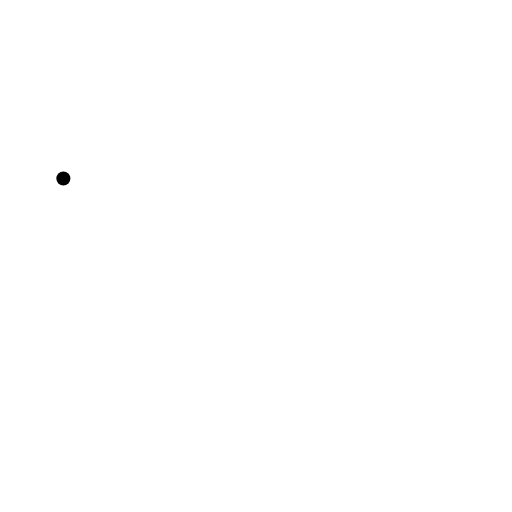
t = 0.00 s
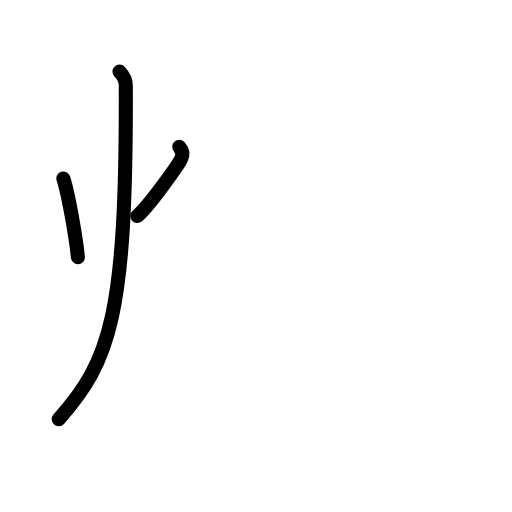
t = 2.63 s
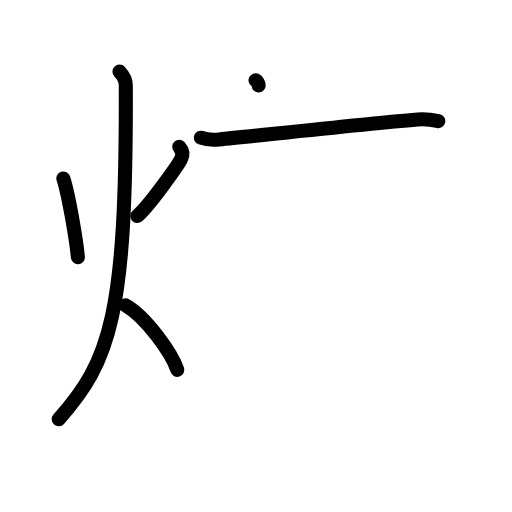
t = 5.25 s
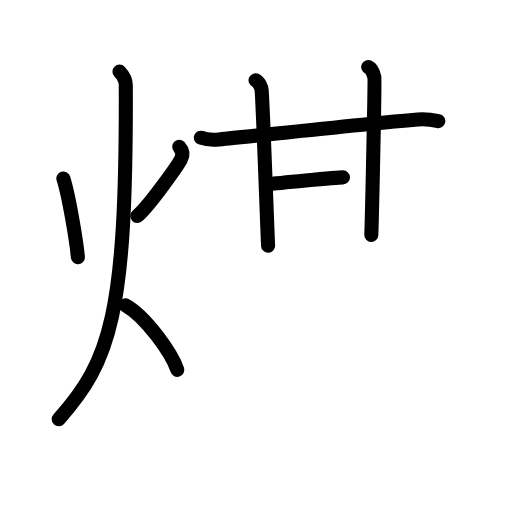
t = 7.75 s
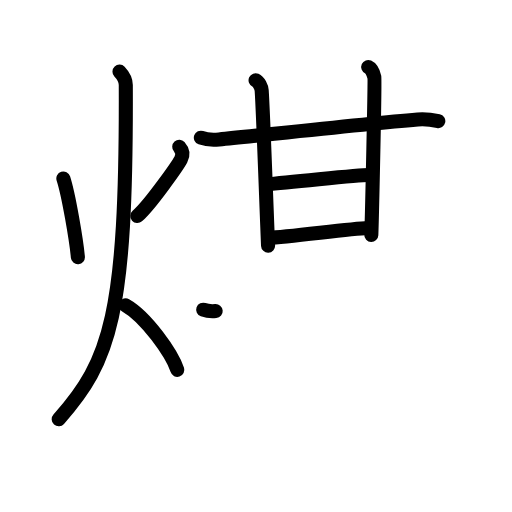
t = 9.17 s
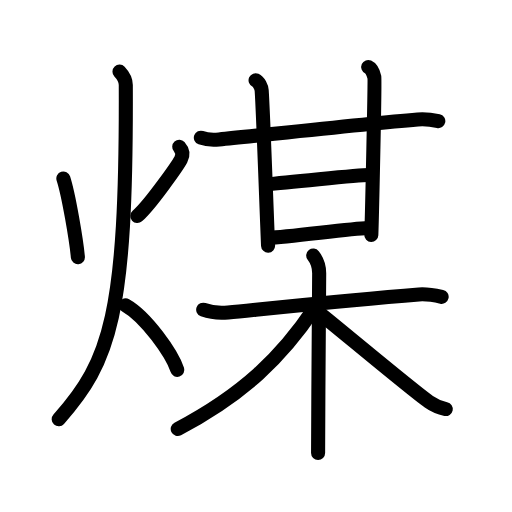
t = 13.00 s

The animated SVG that drew these frames (rendered in a browser with its animation timeline set to each time). Animation: 35 SMIL elements (animate=35); one cycle of 13.00 s.

<?xml version="1.0" encoding="UTF-8"?>
<!--
AniKanjiVG is licensed by CC-BY-SA Paul C. Sommerhoff (https://bitbucket.org/sommerhoff/anikanjivg).
AniKanjiVG uses KanjiVG which is licensed by CC-BY-SA Ulrich Apel (http://kanjivg.tagaini.net).
See also http://creativecommons.org/licenses/by-sa/3.0/
-->
<svg xmlns:kvg='http://kanjivg.tagaini.net' xmlns='http://www.w3.org/2000/svg' width='109' height='109' viewBox='0 0 109 109' style='fill:none;stroke:#000000;stroke-width:3;stroke-linecap:round;stroke-linejoin:round;' id="kvg:kanji_07164"><g id="kvg:07164" kvg:element="煤"><g id="kvg:07164-g1" kvg:element="火" kvg:position="left" kvg:radical="general"><path id="kvg:07164-s1" kvg:type="㇔" d="M13.49,38c1.13,3.47,2.78,13.28,3.09,16.75"><animate attributeName="d" begin="0.0s" dur="1.0s" from="M13.49,38C13.49,38,13.49,38,13.49,38" to="M13.49,38c1.13,3.47,2.78,13.28,3.09,16.75" />
</path>
<path id="kvg:07164-s2" kvg:type="㇒" d="M38.16,31.25c0.63,0.7,0.92,1.62,0.35,2.7c-0.57,1.08-6.43,9.53-9.28,12.05"><animate attributeName="d" begin="1.0s" dur="0.5s" from="M38.16,31.25C38.16,31.25,38.16,31.25,38.16,31.25" to="M38.16,31.25c0.63,0.7,0.92,1.62,0.35,2.7" />
<animate attributeName="d" begin="1.5s" dur="0.5s" from="M38.16,31.25c0.63,0.7,0.92,1.62,0.35,2.7c0,0,0,0,0,0,0" to="M38.16,31.25c0.63,0.7,0.92,1.62,0.35,2.7c-0.57,1.08-6.43,9.53-9.28,12.05" />
<animate attributeName="d" begin="0s" dur="1.0s" from="M-100,-100" to="M-100,-100" />
</path>
<path id="kvg:07164-s3" kvg:type="㇒" d="M25.44,15.25c0.67,0.71,1.34,1.67,1.34,2.86c0.19,49.02-3.32,58.77-14.28,71.14"><animate attributeName="d" begin="2.0s" dur="0.5s" from="M25.44,15.25C25.44,15.25,25.44,15.25,25.44,15.25" to="M25.44,15.25c0.67,0.71,1.34,1.67,1.34,2.86" />
<animate attributeName="d" begin="2.5s" dur="0.5s" from="M25.44,15.25c0.67,0.71,1.34,1.67,1.34,2.86c0,0,0,0,0,0,0" to="M25.44,15.25c0.67,0.71,1.34,1.67,1.34,2.86c0.19,49.02-3.32,58.77-14.28,71.14" />
<animate attributeName="d" begin="0s" dur="2.0s" from="M-100,-100" to="M-100,-100" />
</path>
<path id="kvg:07164-s4" kvg:type="㇔/㇏" d="M26.75,65c4.35,2.46,9.85,10.26,11,13.75"><animate attributeName="d" begin="3.0s" dur="1.0s" from="M26.75,65C26.75,65,26.75,65,26.75,65" to="M26.75,65c4.35,2.46,9.85,10.26,11,13.75" />
<animate attributeName="d" begin="0s" dur="3.0s" from="M-100,-100" to="M-100,-100" />
</path>
</g>
<g id="kvg:07164-g2" kvg:element="某" kvg:position="right"><g id="kvg:07164-g3" kvg:element="甘" kvg:position="top"><g id="kvg:07164-g4" kvg:element="廿" kvg:part="1"><g id="kvg:07164-g5" kvg:element="十"><path id="kvg:07164-s5" kvg:type="㇐" d="M42.76,29.32c1.01,0.36,2.87,0.46,3.88,0.36c9.37-0.93,30.34-3.24,42.29-4.25c1.68-0.14,3.54,0.17,4.38,0.35"><animate attributeName="d" begin="4.0s" dur="0.3333333333333333s" from="M42.76,29.32C42.76,29.32,42.76,29.32,42.76,29.32" to="M42.76,29.32c1.01,0.36,2.87,0.46,3.88,0.36" />
<animate attributeName="d" begin="4.333333333333333s" dur="0.3333333333333333s" from="M42.76,29.32c1.01,0.36,2.87,0.46,3.88,0.36c0,0,0,0,0,0,0" to="M42.76,29.32c1.01,0.36,2.87,0.46,3.88,0.36c9.37-0.93,30.34-3.24,42.29-4.25" />
<animate attributeName="d" begin="4.666666666666667s" dur="0.3333333333333333s" from="M42.76,29.32c1.01,0.36,2.87,0.46,3.88,0.36c9.37-0.93,30.34-3.24,42.29-4.25c0,0,0,0,0,0,0" to="M42.76,29.32c1.01,0.36,2.87,0.46,3.88,0.36c9.37-0.93,30.34-3.24,42.29-4.25c1.68-0.14,3.54,0.17,4.38,0.35" />
<animate attributeName="d" begin="0s" dur="4.0s" from="M-100,-100" to="M-100,-100" />
</path>
<path id="kvg:07164-s6" kvg:type="㇑" d="M54.41,17.09c0.72,0.33,1.25,1.49,1.3,2.17c0.29,3.98,1.04,25.48,1.36,33.03"><animate attributeName="d" begin="5.0s" dur="0.5s" from="M54.41,17.09C54.41,17.09,54.41,17.09,54.41,17.09" to="M54.41,17.09c0.72,0.33,1.25,1.49,1.3,2.17" />
<animate attributeName="d" begin="5.5s" dur="0.5s" from="M54.41,17.09c0.72,0.33,1.25,1.49,1.3,2.17c0,0,0,0,0,0,0" to="M54.41,17.09c0.72,0.33,1.25,1.49,1.3,2.17c0.29,3.98,1.04,25.48,1.36,33.03" />
<animate attributeName="d" begin="0s" dur="5.0s" from="M-100,-100" to="M-100,-100" />
</path>
</g>
<path id="kvg:07164-s7" kvg:type="㇑" d="M78.39,14.26c0.73,0.33,1.16,1.5,1.31,2.17c0.14,0.67-0.5,29.41-0.65,33.59"><animate attributeName="d" begin="6.0s" dur="0.5s" from="M78.39,14.26C78.39,14.26,78.39,14.26,78.39,14.26" to="M78.39,14.26c0.73,0.33,1.16,1.5,1.31,2.17" />
<animate attributeName="d" begin="6.5s" dur="0.5s" from="M78.39,14.26c0.73,0.33,1.16,1.5,1.31,2.17c0,0,0,0,0,0,0" to="M78.39,14.26c0.73,0.33,1.16,1.5,1.31,2.17c0.14,0.67-0.5,29.41-0.65,33.59" />
<animate attributeName="d" begin="0s" dur="6.0s" from="M-100,-100" to="M-100,-100" />
</path>
</g>
<path id="kvg:07164-s8" kvg:type="㇐" d="M56.66,39.27c2.83-0.33,19.81-2.01,21.81-2.01"><animate attributeName="d" begin="7.0s" dur="1.0s" from="M56.66,39.27C56.66,39.27,56.66,39.27,56.66,39.27" to="M56.66,39.27c2.83-0.33,19.81-2.01,21.81-2.01" />
<animate attributeName="d" begin="0s" dur="7.0s" from="M-100,-100" to="M-100,-100" />
</path>
<g id="kvg:07164-g6" kvg:element="廿" kvg:part="2"><path id="kvg:07164-s9" kvg:type="㇐" d="M57.16,50.65c4.33-0.17,17.15-1.94,21.15-2.1"><animate attributeName="d" begin="8.0s" dur="1.0s" from="M57.16,50.65C57.16,50.65,57.16,50.65,57.16,50.65" to="M57.16,50.65c4.33-0.17,17.15-1.94,21.15-2.1" />
<animate attributeName="d" begin="0s" dur="8.0s" from="M-100,-100" to="M-100,-100" />
</path>
</g>
</g>
<g id="kvg:07164-g7" kvg:element="木" kvg:position="bottom"><path id="kvg:07164-s10" kvg:type="㇐" d="M43.26,65.94c1.61,0.58,3.45,0.76,5.3,0.58c9.44-0.94,26.35-2.73,40.62-3.84c1.84-0.14,2.99,0.1,4.84,0.51"><animate attributeName="d" begin="9.0s" dur="0.3333333333333333s" from="M43.26,65.94C43.26,65.94,43.26,65.94,43.26,65.94" to="M43.26,65.94c1.61,0.58,3.45,0.76,5.3,0.58" />
<animate attributeName="d" begin="9.333333333333334s" dur="0.3333333333333333s" from="M43.26,65.94c1.61,0.58,3.45,0.76,5.3,0.58c0,0,0,0,0,0,0" to="M43.26,65.94c1.61,0.58,3.45,0.76,5.3,0.58c9.44-0.94,26.35-2.73,40.62-3.84" />
<animate attributeName="d" begin="9.666666666666666s" dur="0.3333333333333333s" from="M43.26,65.94c1.61,0.58,3.45,0.76,5.3,0.58c9.44-0.94,26.35-2.73,40.62-3.84c0,0,0,0,0,0,0" to="M43.26,65.94c1.61,0.58,3.45,0.76,5.3,0.58c9.44-0.94,26.35-2.73,40.62-3.84c1.84-0.14,2.99,0.1,4.84,0.51" />
<animate attributeName="d" begin="0s" dur="9.0s" from="M-100,-100" to="M-100,-100" />
</path>
<path id="kvg:07164-s11" kvg:type="㇑" d="M66.68,54.4c0.89,1.14,1.27,2.72,1.27,3.77c0,10.63-0.23,25.48-0.23,38.28"><animate attributeName="d" begin="10.0s" dur="0.5s" from="M66.68,54.4C66.68,54.4,66.68,54.4,66.68,54.4" to="M66.68,54.4c0.89,1.14,1.27,2.72,1.27,3.77" />
<animate attributeName="d" begin="10.5s" dur="0.5s" from="M66.68,54.4c0.89,1.14,1.27,2.72,1.27,3.77c0,0,0,0,0,0,0" to="M66.68,54.4c0.89,1.14,1.27,2.72,1.27,3.77c0,10.63-0.23,25.48-0.23,38.28" />
<animate attributeName="d" begin="0s" dur="10.0s" from="M-100,-100" to="M-100,-100" />
</path>
<path id="kvg:07164-s12" kvg:type="㇒" d="M66.93,65.61C60,76,51.75,84,37.84,91.32"><animate attributeName="d" begin="11.0s" dur="1.0s" from="M66.93,65.61C66.93,65.61,66.93,65.61,66.93,65.61" to="M66.93,65.61C60,76,51.75,84,37.84,91.32" />
<animate attributeName="d" begin="0s" dur="11.0s" from="M-100,-100" to="M-100,-100" />
</path>
<path id="kvg:07164-s13" kvg:type="㇏" d="M68.06,66.72c3.42,2.69,19.52,16.18,23.24,18.82c1.26,0.9,2.34,1.28,3.6,1.54"><animate attributeName="d" begin="12.0s" dur="0.5s" from="M68.06,66.72C68.06,66.72,68.06,66.72,68.06,66.72" to="M68.06,66.72c3.42,2.69,19.52,16.18,23.24,18.82" />
<animate attributeName="d" begin="12.5s" dur="0.5s" from="M68.06,66.72c3.42,2.69,19.52,16.18,23.24,18.82c0,0,0,0,0,0,0" to="M68.06,66.72c3.42,2.69,19.52,16.18,23.24,18.82c1.26,0.9,2.34,1.28,3.6,1.54" />
<animate attributeName="d" begin="0s" dur="12.0s" from="M-100,-100" to="M-100,-100" />
</path>
</g>
</g>
</g>
</svg>
